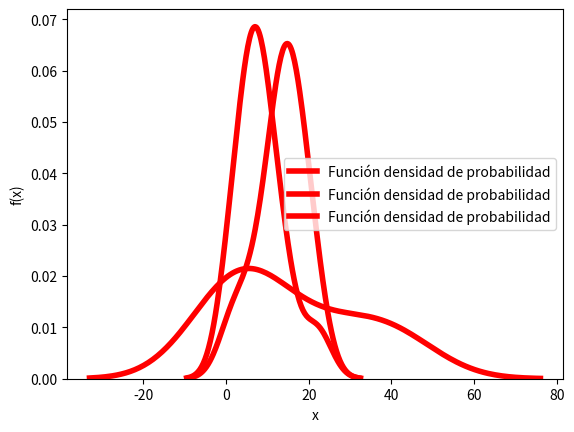

This chart was generated by the following Python code:
import numpy as np
import pandas as pd
from scipy import stats
from scipy.stats import exponweib
from scipy.optimize import *
import matplotlib.pyplot as plt
import seaborn as sns
#Se define la lista "cruda" de los tiempos entre falla para cada impresora a analizar
rawtefx350=[1,2,4,6,7,7,8,8,10,13,14,22]
rawtefx400=[2,8,11,14,14,15,16,19,21]
rawtefmk3=[1,2,3,8,21,34,42]
#la lista de transforma en arreglo
tefx350=np.array(rawtefx350)
tefx400=np.array(rawtefx400)
tefmk3=np.array(rawtefmk3)

#se define la función distribución de weibull
def Weibull(tef):
    def optfun(theta):
        return -np.sum(np.log(exponweib.pdf(tef,1,theta[0],scale=theta[1], loc=0)))
# Se define el logaritmo de los tiempos entre falla, factor de forma y escala
    logtef=np.log(tef)

    shape=1.2/np.std(logtef)

    scale=np.exp(np.mean(logtef)+(0.572/shape))
    #se obtiene gráfico de densidad de probabilidad
    sns.distplot(tef,hist=0,kde=True,bins=30,color="r",hist_kws={"edgecolor":"black"},kde_kws={"linewidth":4},label="Función densidad de probabilidad")
    plt.xlabel("x")
    plt.ylabel("f(x)")
    plt.legend()
    plt.show()
    sh,sc=fmin(optfun,[shape,scale],xtol=0.01,ftol=0.01,disp=0)
    #retorna los parámetros de forma y escala
    return sh,sc

def Confiabilidad(sh,sc):
    xg=np.arange(0,360,0.1)

    weib=1-np.exp(-xg/sc)**sh

    plt.plot(xg,weib,label="Confiabilidad")
    plt.plot(xg,1-weib,label="Probabilidad de fallos")
    plt.legend()
    plt.xlabel("Tiempo [días]")
    plt.ylabel("Probabilidad [-]")
    plt.show()

test_shapiro1=stats.shapiro(tefx350)
test_shapiro2=stats.shapiro(tefx400)
test_shapiro3=stats.shapiro(tefmk3)

print(test_shapiro1)
print(test_shapiro2)
print(test_shapiro3)
sh1, sc1=Weibull(tefx350)
#Confiabilidad(sh1,sc1)
print(sh1, sc1)
sh2, sc2=Weibull(tefx400)
#Confiabilidad(sh1,sc1)
print(sh2, sc2)
sh3, sc3=Weibull(tefmk3)
#Confiabilidad(sh1,sc1)
print(sh3, sc3)
